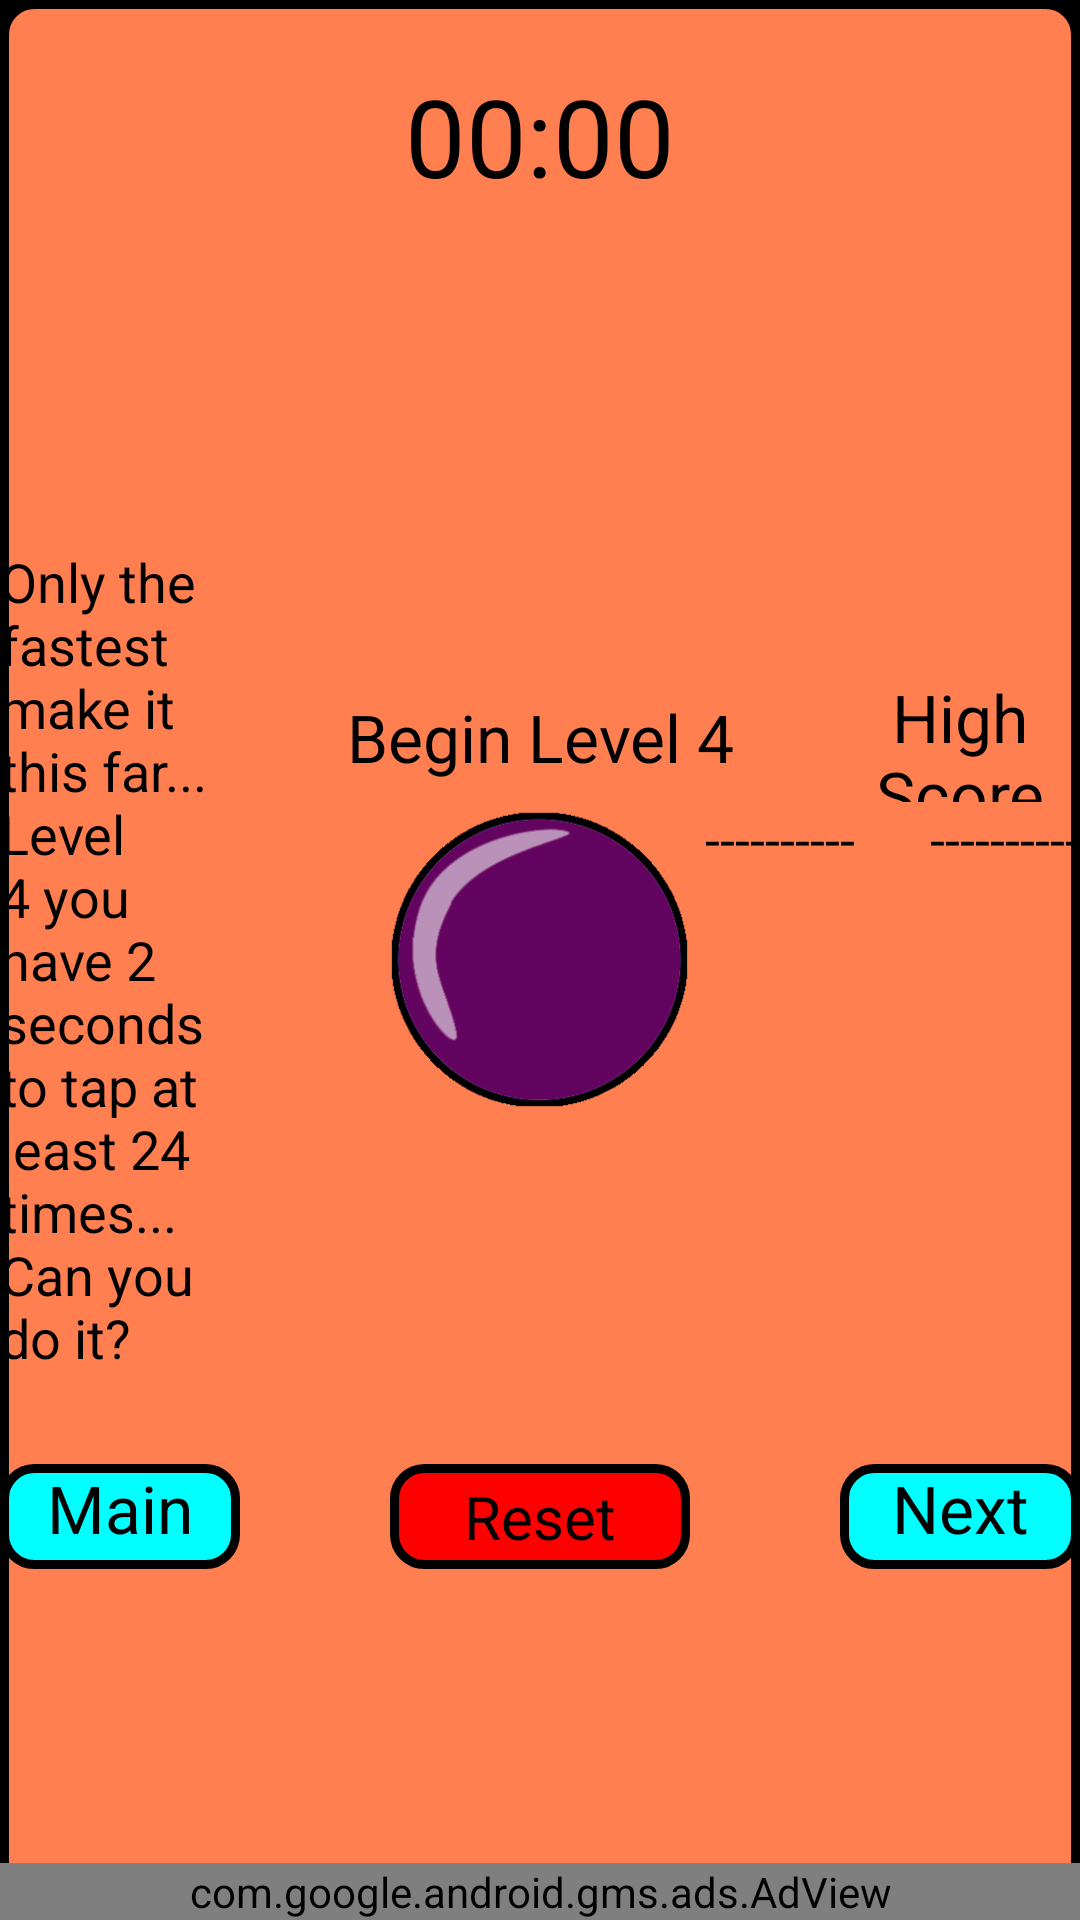

This screen was rendered from an Android layout file. Write that file and the resources it references.
<!-- AndroidManifest.xml: activity theme android:Theme.Holo.NoActionBar.Fullscreen -->
<!-- res/layout/level_four.xml -->
<?xml version="1.0" encoding="utf-8"?>
<RelativeLayout xmlns:android="http://schemas.android.com/apk/res/android"
    xmlns:ads="http://schemas.android.com/apk/res-auto"
    android:layout_width="match_parent"
    android:layout_height="match_parent"
    android:background="@drawable/layout_bg_orangish">

    <TableLayout
        android:id="@+id/tableLayout"
        android:layout_width="105dp"
        android:layout_height="105dp"
        android:layout_centerHorizontal="true"
        android:layout_centerVertical="true">


        <ImageButton
            android:id="@+id/tapBtn"
            android:layout_width="wrap_content"
            android:layout_height="wrap_content"
            android:background="@drawable/purplebutton" />

    </TableLayout>

    <TextView
        android:id="@+id/tapCountTextView"
        android:layout_width="200dp"
        android:layout_height="43dp"
        android:gravity="center"
        android:text="Begin Level 4"
        android:textAppearance="?android:attr/textAppearanceLarge"
        android:textColor="#000000"
        android:layout_above="@+id/tableLayout"
        android:layout_centerHorizontal="true" />

    <TextView
        android:id="@+id/hiScoreTitleTextView"
        android:layout_width="150dp"
        android:layout_height="43dp"
        android:gravity="center"
        android:text="High Score"
        android:textAppearance="?android:attr/textAppearanceLarge"
        android:textColor="#000000"
        android:layout_alignTop="@+id/tapCountTextView"
        android:layout_toEndOf="@+id/tapCountTextView" />

    <TextView
        android:id="@+id/timerView"
        android:layout_width="wrap_content"
        android:layout_height="wrap_content"
        android:gravity="center"
        android:text="00:00"
        android:textAppearance="?android:attr/textAppearanceLarge"
        android:textColor="#000000"
        android:textSize="36dp"
        android:layout_alignParentTop="true"
        android:layout_centerHorizontal="true"
        android:layout_marginTop="21dp" />

    <TextView
        android:id="@+id/resetView"
        android:layout_width="100dp"
        android:layout_height="35dp"
        android:layout_marginTop="30dp"
        android:background="@drawable/layout_red_bg"
        android:gravity="center"
        android:text="Reset"
        android:textAppearance="?android:attr/textAppearanceLarge"
        android:textColor="#000000"
        android:textSize="20dp"
        android:layout_below="@+id/levelRulesView"
        android:layout_centerHorizontal="true" />

    <TextView
        android:id="@+id/nextLevelView"
        android:layout_width="150dp"
        android:layout_height="35dp"
        android:layout_alignTop="@+id/resetView"
        android:layout_centerHorizontal="true"
        android:layout_centerVertical="true"
        android:layout_toEndOf="@+id/tapCountTextView"
        android:background="@drawable/layout_blue_bg"
        android:gravity="center"
        android:text="Next Level"
        android:textAppearance="?android:attr/textAppearanceLarge"
        android:textColor="#000000" />

    <TextView
        android:id="@+id/mainMenuBtnView"
        android:layout_width="150dp"
        android:layout_height="35dp"
        android:background="@drawable/layout_blue_bg"
        android:gravity="center"
        android:text="Main Menu"
        android:textAppearance="?android:attr/textAppearanceLarge"
        android:textColor="#000000"
        android:layout_alignTop="@+id/resetView"
        android:layout_toStartOf="@+id/tapCountTextView" />

    <TextView
        android:id="@+id/levelRulesView"
        android:layout_width="150dp"
        android:layout_height="wrap_content"
        android:text="Only the fastest make it this far... Level 4 you have 2 seconds to tap at least 24 times... Can you do it?"
        android:textAppearance="?android:attr/textAppearanceLarge"
        android:textColor="#000000"
        android:textIsSelectable="true"
        android:textSize="18dp"
        android:layout_centerVertical="true"
        android:layout_toStartOf="@+id/tapCountTextView" />

    <TextView
        android:id="@+id/roundOverView"
        android:layout_width="wrap_content"
        android:layout_height="wrap_content"
        android:layout_alignBottom="@+id/tapCountTextView"
        android:layout_alignStart="@+id/levelRulesView"
        android:textAppearance="?android:attr/textAppearanceLarge"
        android:textColor="#000000"
        android:textIsSelectable="true" />

    <TextView
        android:id="@+id/hiScoreTextView"
        android:layout_width="wrap_content"
        android:layout_height="wrap_content"
        android:gravity="center"
        android:text="----------"
        android:textAppearance="?android:attr/textAppearanceMedium"
        android:textColor="#000000"
        android:layout_below="@+id/hiScoreTitleTextView"
        android:layout_alignEnd="@+id/hiScoreTitleTextView" />

    <TextView
        android:id="@+id/playerName4"
        android:text="----------"
        android:layout_height="wrap_content"
        android:textAppearance="?android:attr/textAppearanceMedium"
        android:textColor="#000000"
        android:layout_width="75dp"
        android:layout_weight="1"
        android:layout_below="@+id/hiScoreTitleTextView"
        android:layout_toStartOf="@+id/hiScoreTextView" />


        <RelativeLayout
            android:layout_width="wrap_content"
            android:layout_height="wrap_content"
            android:layout_alignParentBottom="true">

            <com.google.android.gms.ads.AdView
                android:id="@+id/adView"
                android:layout_width="match_parent"
                android:layout_height="wrap_content"
                android:layout_centerHorizontal="true"
                android:layout_alignParentBottom="true"
                ads:adSize="BANNER"
                ads:adUnitId="@string/banner_ad_unit_id">
            </com.google.android.gms.ads.AdView>

        </RelativeLayout>

</RelativeLayout>
<!-- resources referenced by this layout -->
<resources>
  <!-- drawable layout_bg_orangish (drawable) -->
  <?xml version="1.0" encoding="utf-8"?>
  <shape xmlns:android="http://schemas.android.com/apk/res/android">
      <solid android:color="#ff7f50"/>
      <stroke android:width="3dip" android:color="#000000" />
      <corners android:radius="10dip"/>
      <padding android:left="0dip" android:top="0dip" android:right="0dip" android:bottom="0dip" />
  </shape>
  <!-- drawable layout_blue_bg (drawable) -->
  <?xml version="1.0" encoding="utf-8"?>
  <shape xmlns:android="http://schemas.android.com/apk/res/android">
      <solid android:color="#00ffff"/>
      <stroke android:width="3dip" android:color="#000000" />
      <corners android:radius="10dip"/>
      <padding android:left="0dip" android:top="0dip" android:right="0dip" android:bottom="0dip" />
  </shape>
  <!-- drawable layout_red_bg (drawable) -->
  <?xml version="1.0" encoding="utf-8"?>
  <shape xmlns:android="http://schemas.android.com/apk/res/android">
      <solid android:color="#ff0000"/>
      <stroke android:width="3dip" android:color="#000000" />
      <corners android:radius="10dip"/>
      <padding android:left="0dip" android:top="0dip" android:right="0dip" android:bottom="0dip" />
  </shape>
  <!-- drawable purplebutton: png bitmap (drawable, 27188 bytes) -->
</resources>
